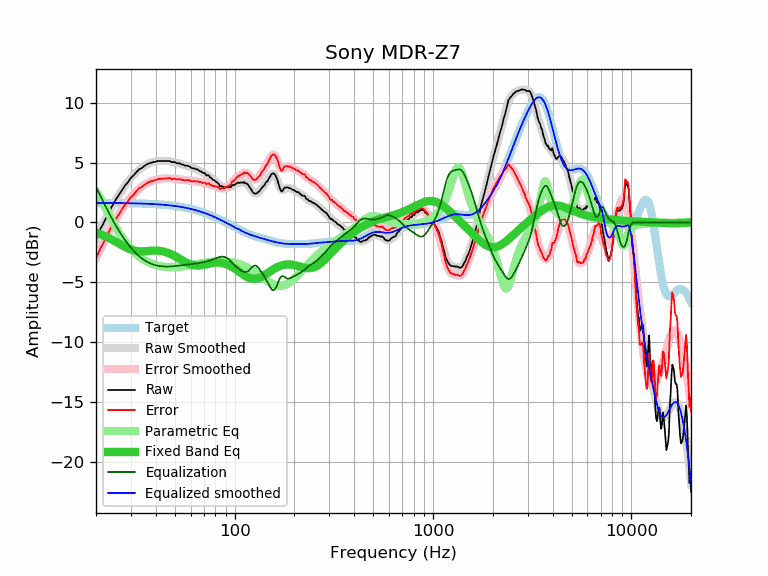

The table this chart was drawn from, first rows:
frequency, raw, error, smoothed, error_smoothed, equalization, parametric_eq, equalized_raw, equalized_smoothed, target
20, -1.37, -3.01, -1.34, -2.98, 2.98, -0.85, 1.61, 1.64, 1.64
21, -0.58, -2.22, -0.61, -2.25, 2.25, -0.98, 1.67, 1.64, 1.64
22, 0.06, -1.58, 0.06, -1.57, 1.57, -1.12, 1.63, 1.64, 1.64
23, 0.70, -0.94, 0.69, -0.94, 0.94, -1.26, 1.64, 1.63, 1.63
24, 1.31, -0.32, 1.27, -0.36, 0.36, -1.42, 1.67, 1.63, 1.63
25, 1.83, 0.20, 1.80, 0.17, -0.17, -1.59, 1.66, 1.63, 1.63
26, 2.28, 0.65, 2.27, 0.65, -0.65, -1.75, 1.63, 1.62, 1.62
27, 2.69, 1.07, 2.70, 1.08, -1.08, -1.90, 1.61, 1.62, 1.62
28, 3.09, 1.47, 3.08, 1.46, -1.46, -2.05, 1.63, 1.62, 1.62
29, 3.38, 1.76, 3.42, 1.80, -1.80, -2.17, 1.57, 1.61, 1.61
30, 3.74, 2.13, 3.72, 2.11, -2.11, -2.27, 1.63, 1.61, 1.61
31, 3.95, 2.34, 3.98, 2.38, -2.38, -2.34, 1.57, 1.60, 1.60
32, 4.23, 2.63, 4.21, 2.61, -2.61, -2.38, 1.61, 1.60, 1.60
33, 4.45, 2.86, 4.41, 2.82, -2.82, -2.40, 1.63, 1.59, 1.59
34, 4.55, 2.96, 4.58, 2.99, -2.99, -2.41, 1.55, 1.58, 1.58
35, 4.72, 3.14, 4.72, 3.14, -3.14, -2.40, 1.57, 1.58, 1.58
36, 4.85, 3.28, 4.84, 3.27, -3.27, -2.39, 1.58, 1.57, 1.57
37, 4.95, 3.39, 4.93, 3.37, -3.37, -2.37, 1.58, 1.56, 1.56
38, 5.00, 3.45, 5.00, 3.45, -3.45, -2.36, 1.54, 1.55, 1.55
39, 5.05, 3.51, 5.06, 3.52, -3.52, -2.35, 1.53, 1.54, 1.54
40, 5.08, 3.55, 5.10, 3.57, -3.57, -2.35, 1.50, 1.53, 1.53
41, 5.15, 3.63, 5.13, 3.61, -3.61, -2.36, 1.53, 1.52, 1.52
42, 5.15, 3.64, 5.15, 3.64, -3.64, -2.38, 1.50, 1.51, 1.51
43, 5.15, 3.65, 5.16, 3.66, -3.66, -2.40, 1.48, 1.49, 1.49
44, 5.15, 3.67, 5.16, 3.68, -3.68, -2.44, 1.47, 1.48, 1.48
45, 5.15, 3.68, 5.15, 3.68, -3.68, -2.48, 1.46, 1.46, 1.46
46, 5.15, 3.70, 5.13, 3.68, -3.68, -2.54, 1.46, 1.45, 1.45
47, 5.15, 3.71, 5.11, 3.68, -3.68, -2.60, 1.47, 1.43, 1.43
48, 5.05, 3.63, 5.09, 3.67, -3.67, -2.66, 1.38, 1.42, 1.42
49, 5.05, 3.65, 5.06, 3.66, -3.66, -2.73, 1.39, 1.40, 1.40
50, 5.05, 3.67, 5.02, 3.64, -3.64, -2.81, 1.40, 1.38, 1.38
51, 4.96, 3.60, 4.99, 3.63, -3.63, -2.89, 1.33, 1.36, 1.36
52, 4.95, 3.61, 4.95, 3.61, -3.61, -2.97, 1.33, 1.34, 1.34
53, 4.95, 3.63, 4.91, 3.60, -3.60, -3.05, 1.35, 1.32, 1.32
54, 4.85, 3.55, 4.87, 3.58, -3.58, -3.13, 1.27, 1.29, 1.29
55, 4.85, 3.58, 4.83, 3.56, -3.56, -3.21, 1.28, 1.27, 1.27
56, 4.77, 3.52, 4.79, 3.55, -3.55, -3.28, 1.22, 1.25, 1.25
57, 4.75, 3.53, 4.75, 3.53, -3.53, -3.35, 1.22, 1.22, 1.22
58, 4.75, 3.55, 4.71, 3.52, -3.52, -3.41, 1.23, 1.19, 1.19
59, 4.69, 3.52, 4.67, 3.50, -3.50, -3.46, 1.19, 1.17, 1.17
60, 4.61, 3.47, 4.62, 3.49, -3.49, -3.50, 1.12, 1.14, 1.14
61, 4.54, 3.43, 4.58, 3.47, -3.47, -3.54, 1.07, 1.11, 1.11
62, 4.55, 3.47, 4.54, 3.46, -3.46, -3.57, 1.09, 1.08, 1.08
63, 4.49, 3.44, 4.49, 3.44, -3.44, -3.59, 1.04, 1.05, 1.05
64, 4.45, 3.43, 4.45, 3.43, -3.43, -3.60, 1.02, 1.02, 1.02
65, 4.44, 3.45, 4.40, 3.41, -3.41, -3.60, 1.02, 0.99, 0.99
66, 4.35, 3.39, 4.35, 3.40, -3.40, -3.60, 0.95, 0.95, 0.95
67, 4.30, 3.38, 4.30, 3.38, -3.38, -3.59, 0.92, 0.92, 0.92
68, 4.25, 3.36, 4.24, 3.36, -3.36, -3.57, 0.89, 0.88, 0.88
69, 4.15, 3.30, 4.19, 3.34, -3.34, -3.56, 0.81, 0.85, 0.85
70, 4.15, 3.33, 4.13, 3.31, -3.31, -3.54, 0.83, 0.81, 0.81
71, 4.09, 3.31, 4.06, 3.29, -3.29, -3.52, 0.80, 0.78, 0.78
72, 3.94, 3.20, 4.00, 3.26, -3.26, -3.49, 0.68, 0.74, 0.74
73, 3.95, 3.25, 3.94, 3.23, -3.23, -3.47, 0.71, 0.70, 0.70
74, 3.95, 3.28, 3.87, 3.21, -3.21, -3.45, 0.74, 0.66, 0.66
75, 3.77, 3.14, 3.80, 3.18, -3.18, -3.43, 0.59, 0.62, 0.62
76, 3.74, 3.15, 3.73, 3.14, -3.14, -3.41, 0.59, 0.59, 0.59
77, 3.64, 3.09, 3.66, 3.11, -3.11, -3.39, 0.53, 0.55, 0.55
78, 3.54, 3.03, 3.58, 3.08, -3.08, -3.38, 0.46, 0.51, 0.51
79, 3.54, 3.07, 3.51, 3.04, -3.04, -3.37, 0.50, 0.47, 0.47
... 553 more rows
